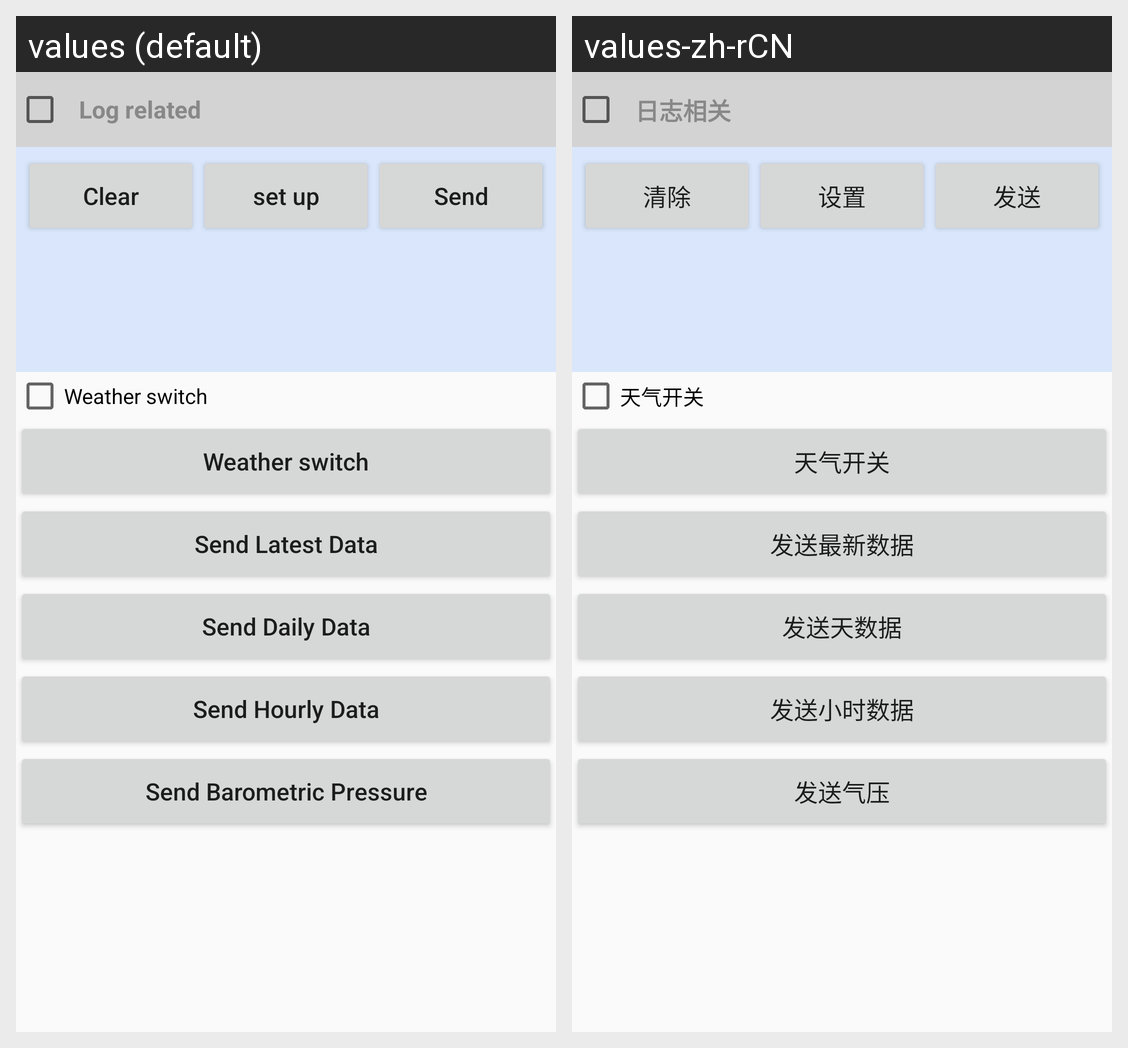

Locale-by-locale string values for the Android screen shown in this grid:
Android screen res/layout/activity_berry_weather.xml rendered under 2 locales, left to right: values (default), values-zh-rCN. Device: Nexus 5 (rendered at 1080×1920; each locale shown at half size, 540×960, under a caption strip naming it); theme AppTheme.
Strings drawn on this screen, with the default value and each locale's value (text and hints the layout hard-codes, and strings that could not be matched under every locale, appear in the picture but are not listed):

weather_switch
  values: Weather switch
  values-zh-rCN: 天气开关

weather_send_new
  values: Send Latest Data
  values-zh-rCN: 发送最新数据

weather_send_day
  values: Send Daily Data
  values-zh-rCN: 发送天数据

weather_send_hour
  values: Send Hourly Data
  values-zh-rCN: 发送小时数据

weather_send_pressure
  values: Send Barometric Pressure
  values-zh-rCN: 发送气压

log_info
  values: Log related
  values-zh-rCN: 日志相关

btn_clear
  values: Clear
  values-zh-rCN: 清除

btn_set
  values: set up
  values-zh-rCN: 设置

btn_send
  values: Send
  values-zh-rCN: 发送
